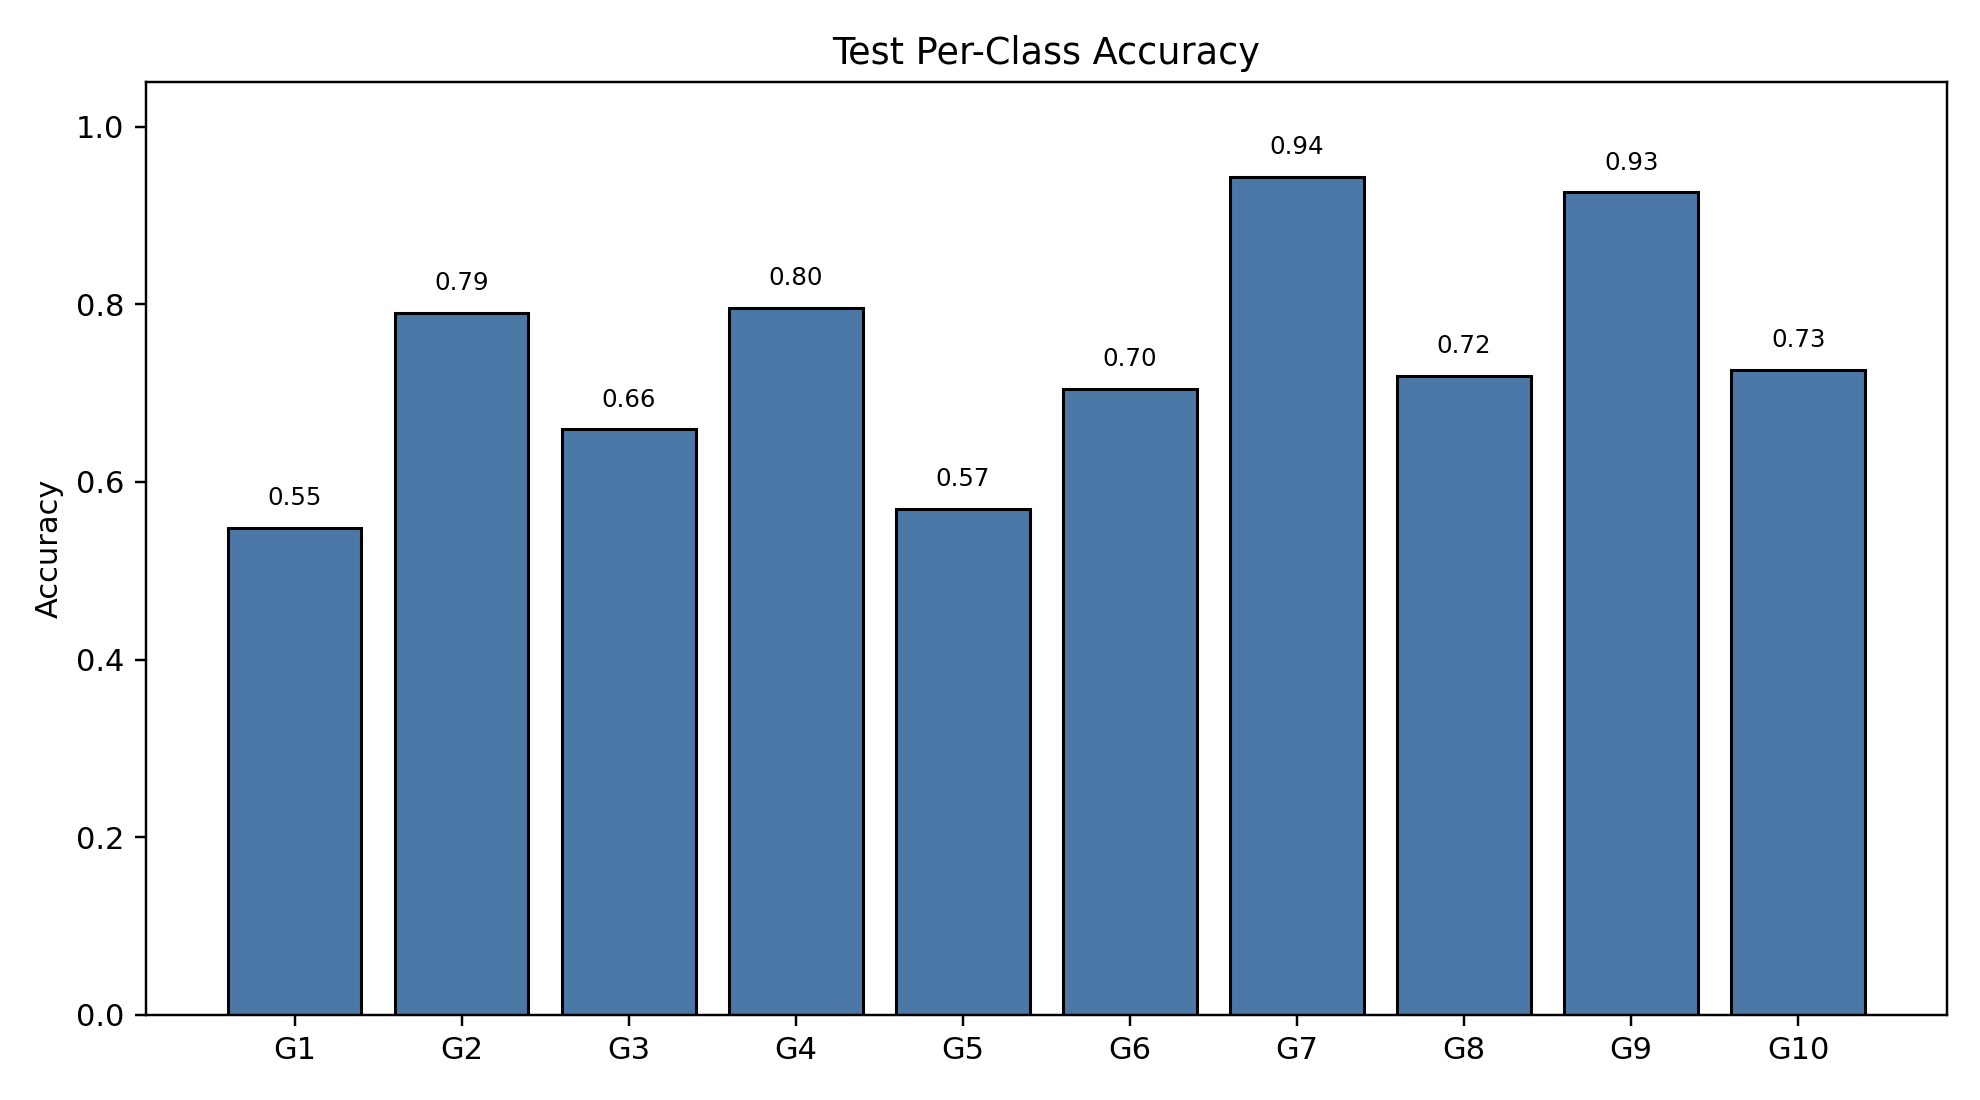

Source data for this figure (header and first rows):
class_index, gesture_id, support, correct, accuracy
0, 1, 175, 96, 0.5486
1, 2, 181, 143, 0.7901
2, 3, 173, 114, 0.659
3, 4, 191, 152, 0.7958
4, 5, 188, 107, 0.5691
5, 6, 183, 129, 0.7049
6, 7, 228, 215, 0.943
7, 8, 164, 118, 0.7195
8, 9, 162, 150, 0.9259
9, 10, 175, 127, 0.7257
